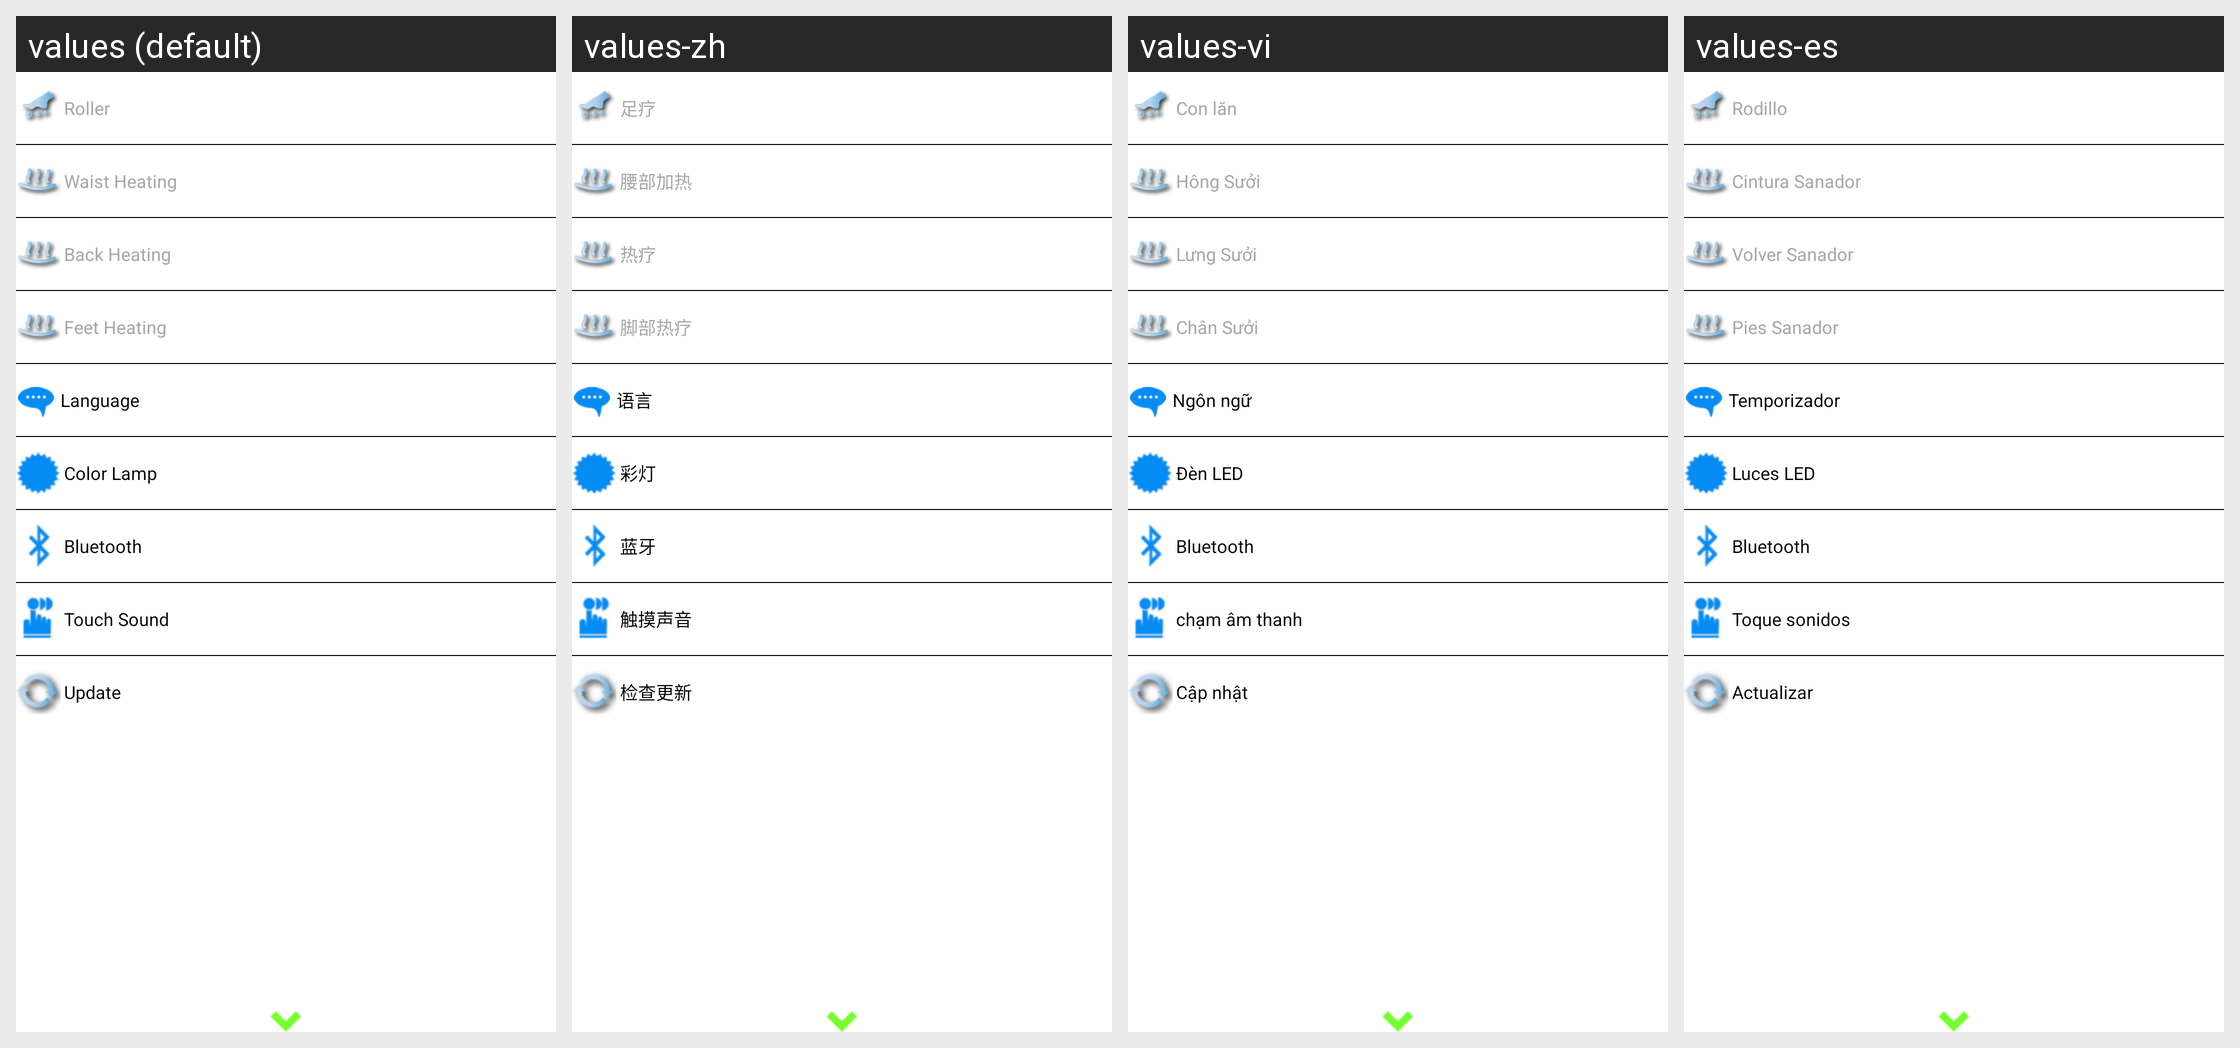

Here is an Android app screen in its default locale and in the app's own translations. Write out the translated-string differences for the strings that appear on this screen.
Android screen res/layout/op_other_ckb_item.xml rendered under 4 locales, left to right: values (default), values-zh, values-vi, values-es. Device: Nexus 5 (rendered at 1080×1920; each locale shown at half size, 540×960, under a caption strip naming it); theme Theme.MaterialComponents.DayNight.NoActionBar.
Other locales in the repository, not shown: values-en, values-ko.
Strings drawn on this screen, with the default value and each locale's value (text and hints the layout hard-codes, and strings that could not be matched under every locale, appear in the picture but are not listed):

pedicure
  values: Roller
  values-zh: 足疗
  values-vi: Con lăn
  values-es: Rodillo

thermal_waist
  values: Waist Heating
  values-zh: 腰部加热
  values-vi: Hông Sưởi
  values-es: Cintura Sanador

thermal_method
  values: Back Heating
  values-zh: 热疗
  values-vi: Lưng Sưởi
  values-es: Volver Sanador

thermal_foot
  values: Feet Heating
  values-zh: 脚部热疗
  values-vi: Chân Sưởi
  values-es: Pies Sanador

language
  values: Language
  values-zh: 语言
  values-vi: Ngôn ngữ
  values-es: Temporizador

colored_light
  values: Color Lamp
  values-zh: 彩灯
  values-vi: Đèn LED
  values-es: Luces LED

bluetooth
  values: Bluetooth
  values-zh: 蓝牙
  values-vi: Bluetooth
  values-es: Bluetooth

touch_sound
  values: Touch Sound
  values-zh: 触摸声音
  values-vi: chạm âm thanh
  values-es: Toque sonidos

upgrade
  values: Update
  values-zh: 检查更新
  values-vi: Cập nhật
  values-es: Actualizar
